The GitHub repository Jarrett-Blair/Intro-to-CV-for-Ecologists contains a labelled image folder "Images" with 25 categories: Brachinus alternans, Brachinus cyanochroaticus, Calathus advena, Carabus maeander maeander, Carabus nemoralis nemoralis, Chlaenius aestivus, Cicindela punctulata, Cyclotrachelus furtivus, Cyclotrachelus torvus, Discoderus parallelus, Discoderus robustus, Euryderus grossus, Pasimachus californicus, Pasimachus elongatus, Pasimachus strenuus, Pasimachus subsulcatus, Patrobus lecontei, Poecilus lucublandus, Pterostichus corvinus, Pterostichus melanarius melanarius, Pterostichus novus, Pterostichus stygicus, Scarites subterraneus, Selenophorus planipennis, Synuchus impunctatus. Examples follow, each with its label.

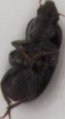
Label: Discoderus robustus

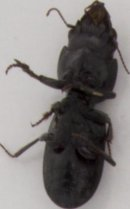
Label: Scarites subterraneus

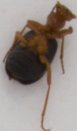
Label: Brachinus cyanochroaticus

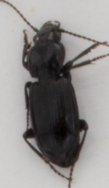
Label: Pterostichus corvinus

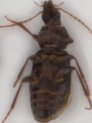
Label: Calathus advena

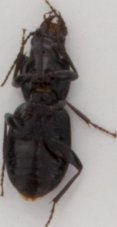
Label: Pterostichus stygicus
